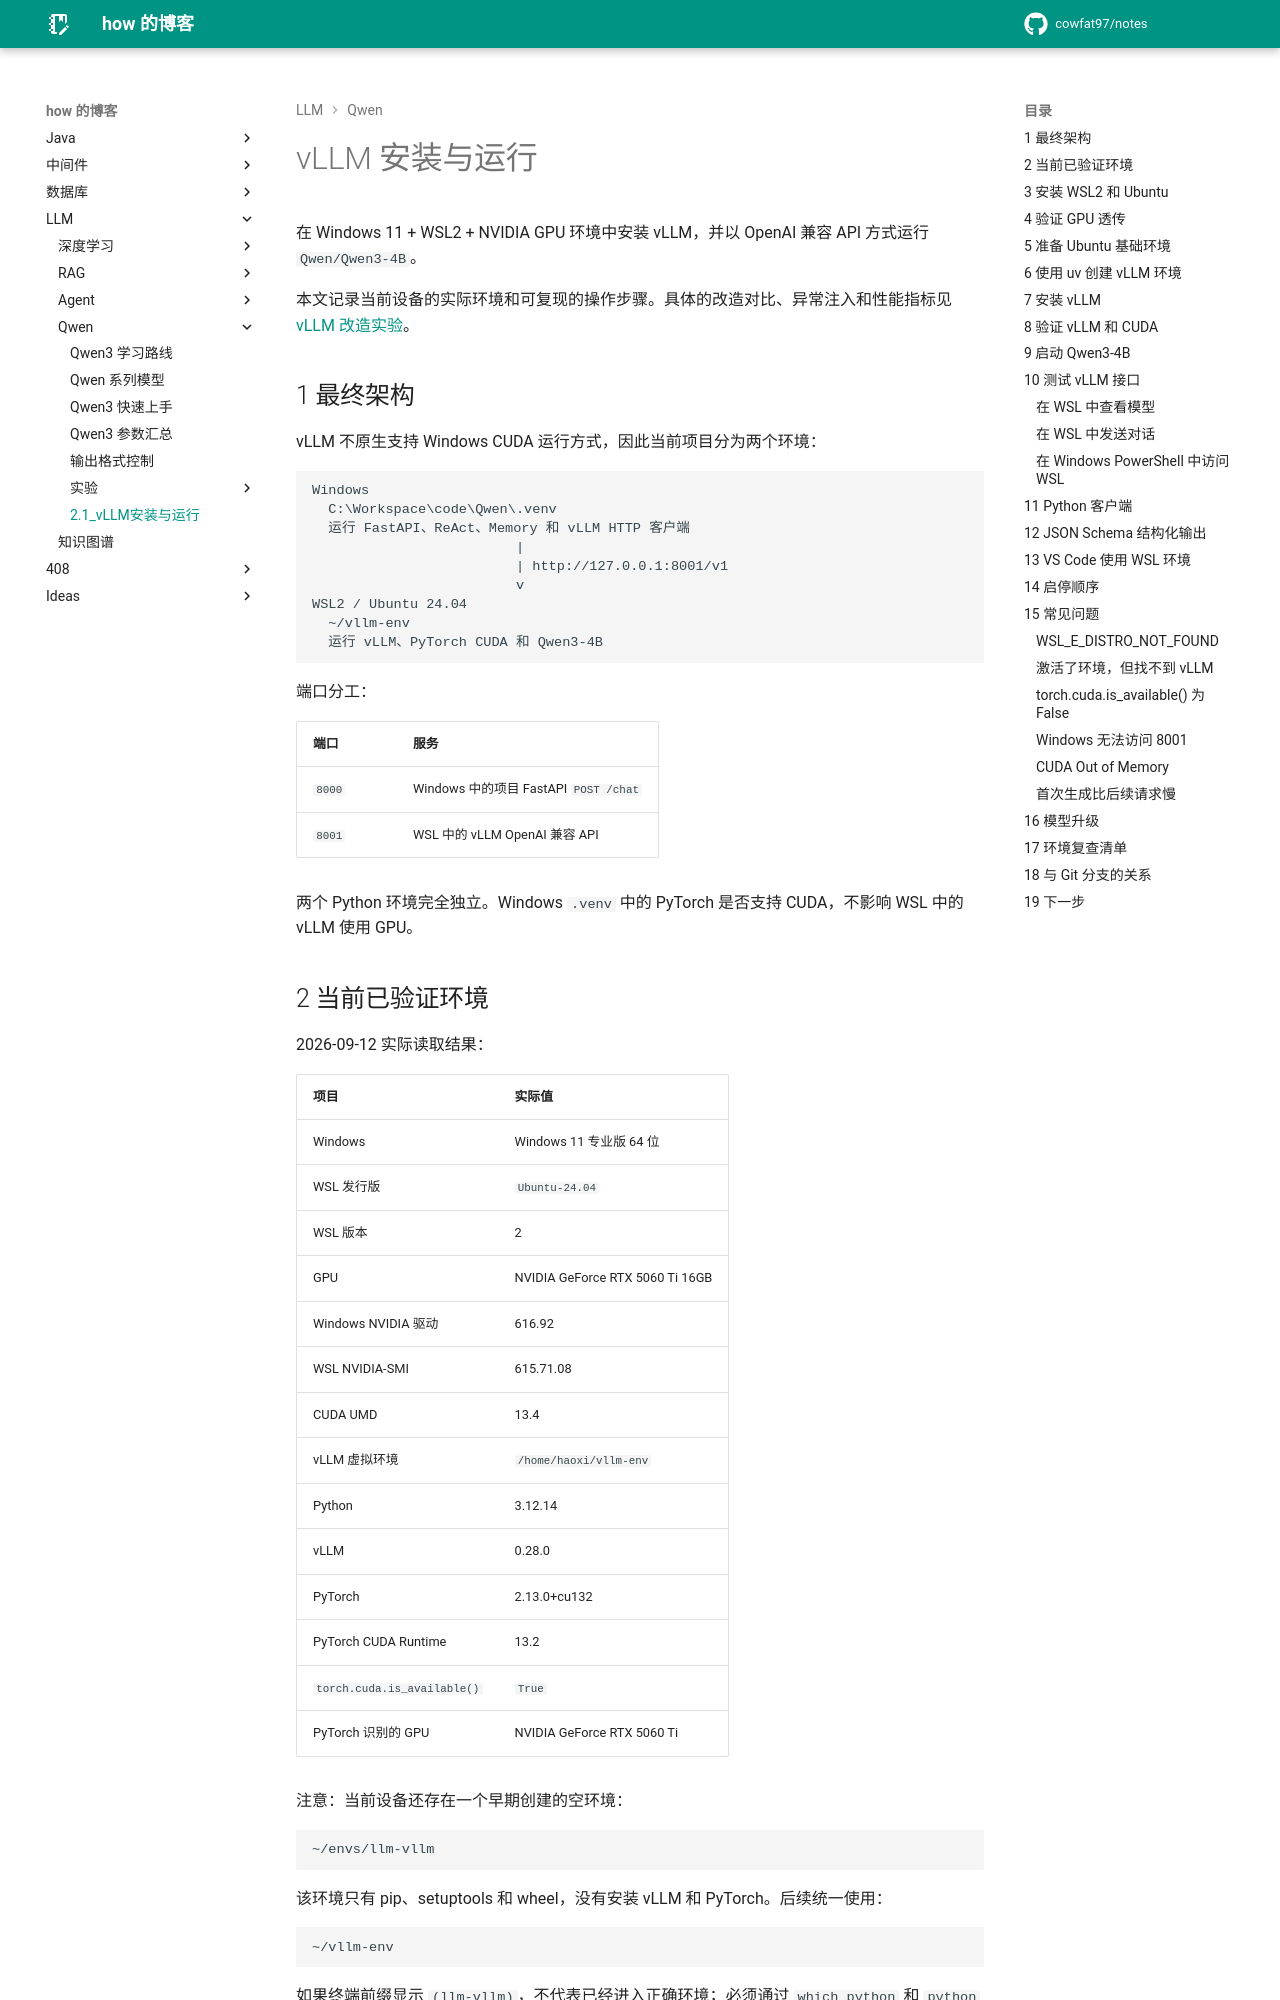

repository: cowfat97/notes · page: 文章/LLM/Qwen/2.1_vLLM安装与运行/index.html · generator: mkdocs

# vLLM 安装与运行

在 Windows 11 + WSL2 + NVIDIA GPU 环境中安装 vLLM，并以 OpenAI 兼容 API 方式运行 `Qwen/Qwen3-4B`。

本文记录当前设备的实际环境和可复现的操作步骤。具体的改造对比、异常注入和性能指标见 [vLLM 改造实验](实验/2.1_vLLM改造实验.md)。

## 1 最终架构

vLLM 不原生支持 Windows CUDA 运行方式，因此当前项目分为两个环境：

```text
Windows
  C:\Workspace\code\Qwen\.venv
  运行 FastAPI、ReAct、Memory 和 vLLM HTTP 客户端
                         |
                         | http://127.0.0.1:8001/v1
                         v
WSL2 / Ubuntu 24.04
  ~/vllm-env
  运行 vLLM、PyTorch CUDA 和 Qwen3-4B
```

端口分工：

| 端口 | 服务 |
| --- | --- |
| `8000` | Windows 中的项目 FastAPI `POST /chat` |
| `8001` | WSL 中的 vLLM OpenAI 兼容 API |

两个 Python 环境完全独立。Windows `.venv` 中的 PyTorch 是否支持 CUDA，不影响 WSL 中的 vLLM 使用 GPU。

## 2 当前已验证环境

2026-09-12 实际读取结果：

| 项目 | 实际值 |
| --- | --- |
| Windows | Windows 11 专业版 64 位 |
| WSL 发行版 | `Ubuntu-24.04` |
| WSL 版本 | 2 |
| GPU | NVIDIA GeForce RTX 5060 Ti 16GB |
| Windows NVIDIA 驱动 | 616.92 |
| WSL NVIDIA-SMI | 615.71.08 |
| CUDA UMD | 13.4 |
| vLLM 虚拟环境 | `/home/haoxi/vllm-env` |
| Python | 3.12.14 |
| vLLM | 0.28.0 |
| PyTorch | 2.13.0+cu132 |
| PyTorch CUDA Runtime | 13.2 |
| `torch.cuda.is_available()` | `True` |
| PyTorch 识别的 GPU | NVIDIA GeForce RTX 5060 Ti |

注意：当前设备还存在一个早期创建的空环境：

```text
~/envs/llm-vllm
```

该环境只有 pip、setuptools 和 wheel，没有安装 vLLM 和 PyTorch。后续统一使用：

```text
~/vllm-env
```

如果终端前缀显示 `(llm-vllm)`，不代表已经进入正确环境；必须通过 `which python` 和 `python -m pip show vllm` 确认。
